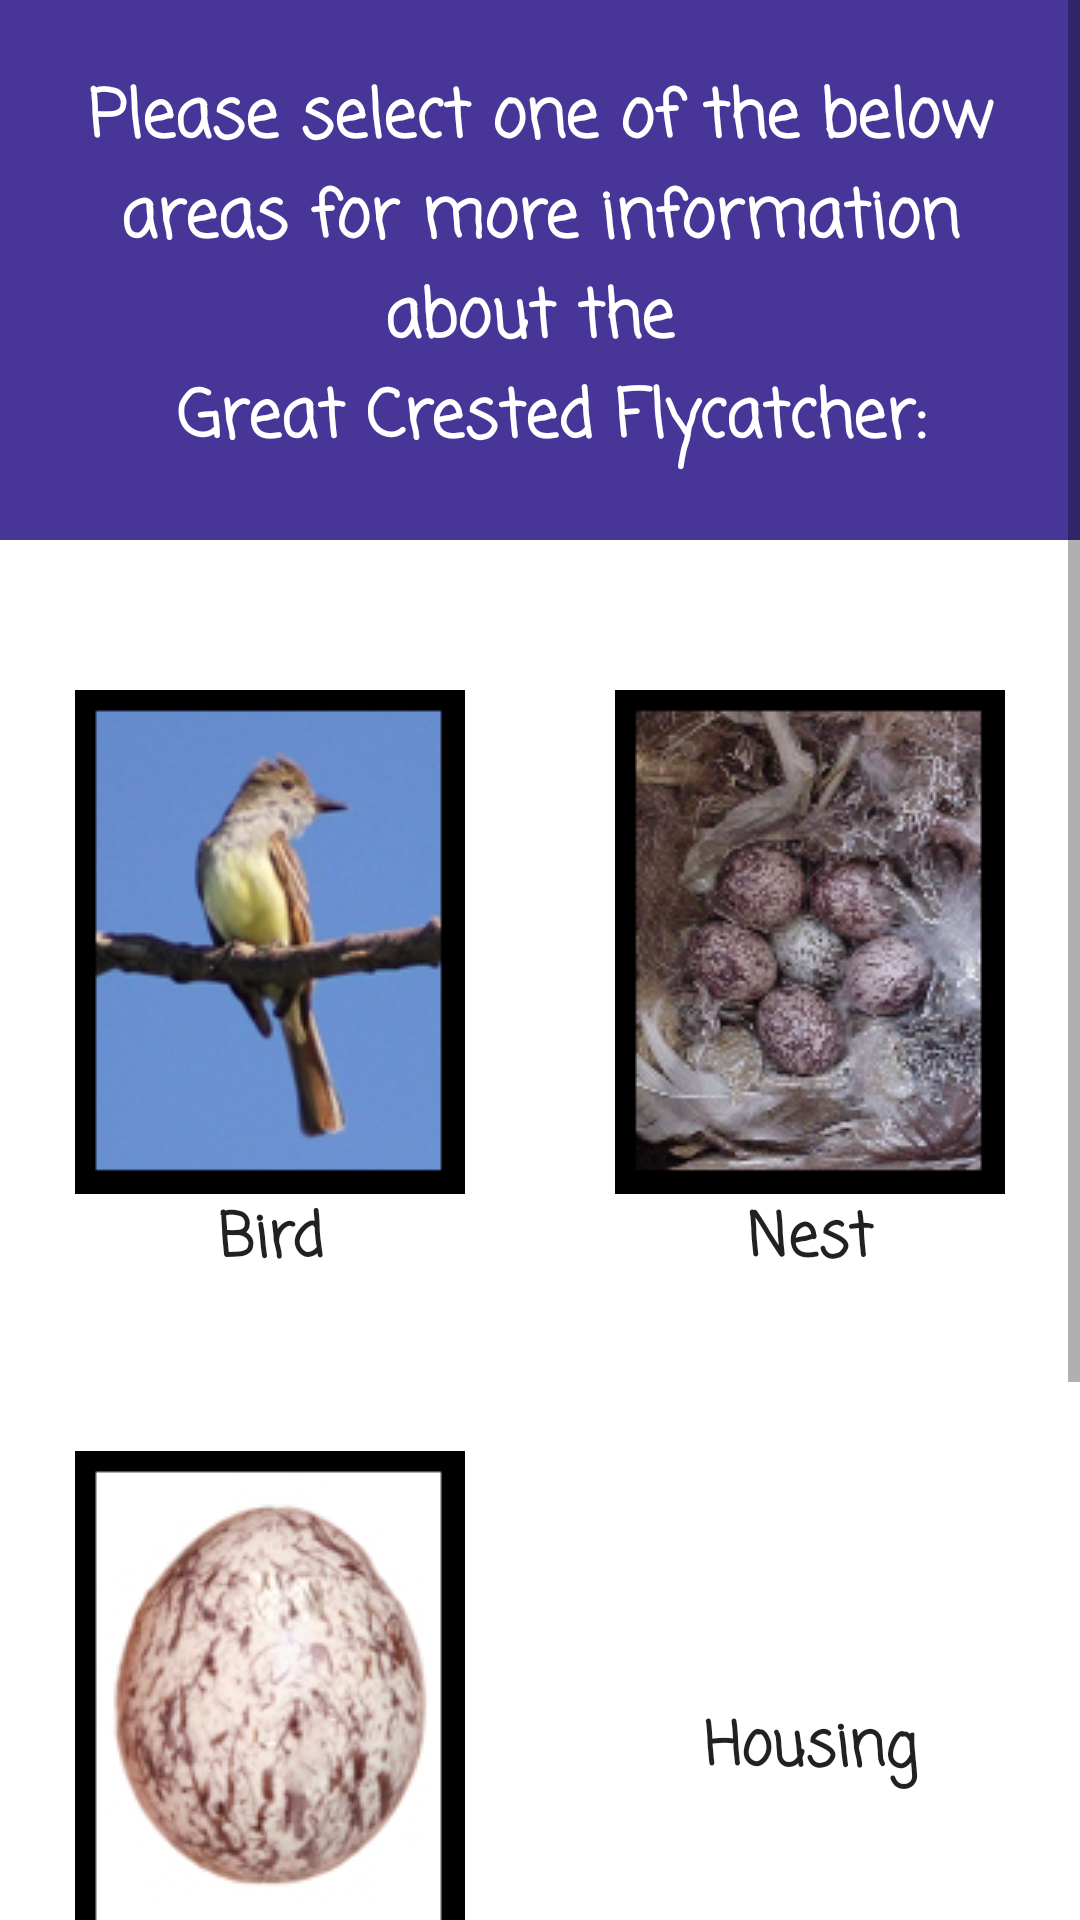

Reconstruct the res/layout file that produces this screen, plus the resources it refers to.
<!-- AndroidManifest.xml: application theme AppTheme -->
<!-- res/layout/activity_great_crested_flycatcher_info.xml -->
<?xml version="1.0" encoding="utf-8"?>
<ScrollView xmlns:android="http://schemas.android.com/apk/res/android"
    android:layout_width="match_parent"
    android:layout_height="match_parent"
    android:fillViewport="true">
    <LinearLayout android:layout_height="wrap_content"
        android:layout_width="match_parent"
        android:orientation="vertical"
        android:background="@color/colorWhite">
        <TextView
            android:id="@+id/birdsTitle"
            style="@style/BirdTextView"
            android:layout_width="match_parent"
            android:layout_height="180dp"
            android:textSize="22sp"
            android:text="@string/bird_areas_gcf"/>
        <LinearLayout
            android:layout_width="match_parent"
            android:layout_height="wrap_content"
            android:layout_weight="1"
            android:orientation="horizontal">
            <Button
                android:id="@+id/birdButtonGCF"
                style="@style/GroupButtons"
                android:layout_width="match_parent"
                android:layout_height="match_parent"
                android:layout_weight="1"
                android:paddingTop="50dp"
                android:paddingBottom="5dp"
                android:drawableTop="@drawable/great_crested_flycatcher"
                android:text="@string/bird" />
            <Button
                android:id="@+id/nestButtonGCF"
                style="@style/GroupButtons"
                android:layout_width="match_parent"
                android:layout_height="match_parent"
                android:layout_weight="1"
                android:paddingTop="50dp"
                android:paddingBottom="5dp"
                android:drawableTop="@drawable/great_crested_flycatcher_nest"
                android:text="@string/nest" />
        </LinearLayout>
        <LinearLayout
            android:layout_width="match_parent"
            android:layout_height="wrap_content"
            android:layout_weight="1"
            android:orientation="horizontal">
            <Button
                android:id="@+id/eggButtonGCF"
                style="@style/GroupButtons"
                android:layout_width="match_parent"
                android:layout_height="match_parent"
                android:layout_weight="1"
                android:paddingTop="50dp"
                android:paddingBottom="50dp"
                android:drawableTop="@drawable/great_crested_flycatcher_egg"
                android:text="@string/egg"
                />
            <Button
                android:id="@+id/housingButtonGCF"
                style="@style/GroupButtons"
                android:layout_width="match_parent"
                android:layout_height="match_parent"
                android:layout_weight="1"
                android:paddingTop="50dp"
                android:paddingBottom="50dp"
                android:drawableTop="@drawable/great_crested_flycatcher_housing"
                android:text="@string/housing" />
        </LinearLayout>
        <TextView
            android:id="@+id/purpleMartinDescription"
            style="@style/BirdTextView"
            android:layout_width="match_parent"
            android:layout_height="wrap_content"
            android:textSize="14sp"
            android:text="@string/association_desc"
            android:layout_weight="1"/>
    </LinearLayout>
</ScrollView>
<!-- resources referenced by this layout -->
<resources>
  <color name="colorWhite">#FFFFFF</color>
  <!-- drawable great_crested_flycatcher: png bitmap (drawable, 27354 bytes) -->
  <!-- drawable great_crested_flycatcher_egg: png bitmap (drawable, 28486 bytes) -->
  <!-- drawable great_crested_flycatcher_nest: png bitmap (drawable, 48682 bytes) -->
  <string name="association_desc">The Purple Martin Conservation Association is an international nonprofit organization dedicated to the conservation of the Purple Martin (Progne subis) through scientific research, state of the art wildlife management techniques and public education.</string>
  <string name="bird">Bird</string>
  <string name="bird_areas_gcf">Please select one of the below areas for more information about the \n Great Crested Flycatcher:</string>
  <string name="egg">Egg</string>
  <string name="housing">Housing</string>
  <string name="nest">Nest</string>
  <style name="BirdTextView" parent="Theme.AppCompat.Light.DarkActionBar">
          <item name="android:fontFamily">casual</item>
          <item name="android:gravity">center</item>
          <item name="android:padding">15dp</item>
          <item name="android:background">@color/colorPrimaryDark</item>
          <item name="android:textColor">@color/colorWhite</item>
          <item name="android:textStyle">bold</item>
      </style>
  <style name="GroupButtons" parent="Theme.AppCompat.Light.DarkActionBar">
          <item name="android:layout_width">match_parent</item>
          <item name="android:background">@color/colorWhite</item>
          <item name="android:fontFamily">casual</item>
          <item name="android:textStyle">bold</item>
          <item name="android:textSize">20sp</item>
      </style>
  <style name="AppTheme" parent="Theme.AppCompat.Light.DarkActionBar">
          
          <item name="colorPrimary">@color/colorPrimary</item>
          <item name="colorPrimaryDark">@color/colorPrimaryDark</item>
          <item name="colorAccent">@color/colorAccent</item>
          <item name="windowActionBar">false</item>
          <item name="windowNoTitle">true</item>
          <item name="android:windowFullscreen">true</item>
      </style>
  <color name="colorPrimaryDark">#473598</color>
  <color name="colorPrimary">#473598</color>
  <color name="colorAccent">#FF4081</color>
</resources>
